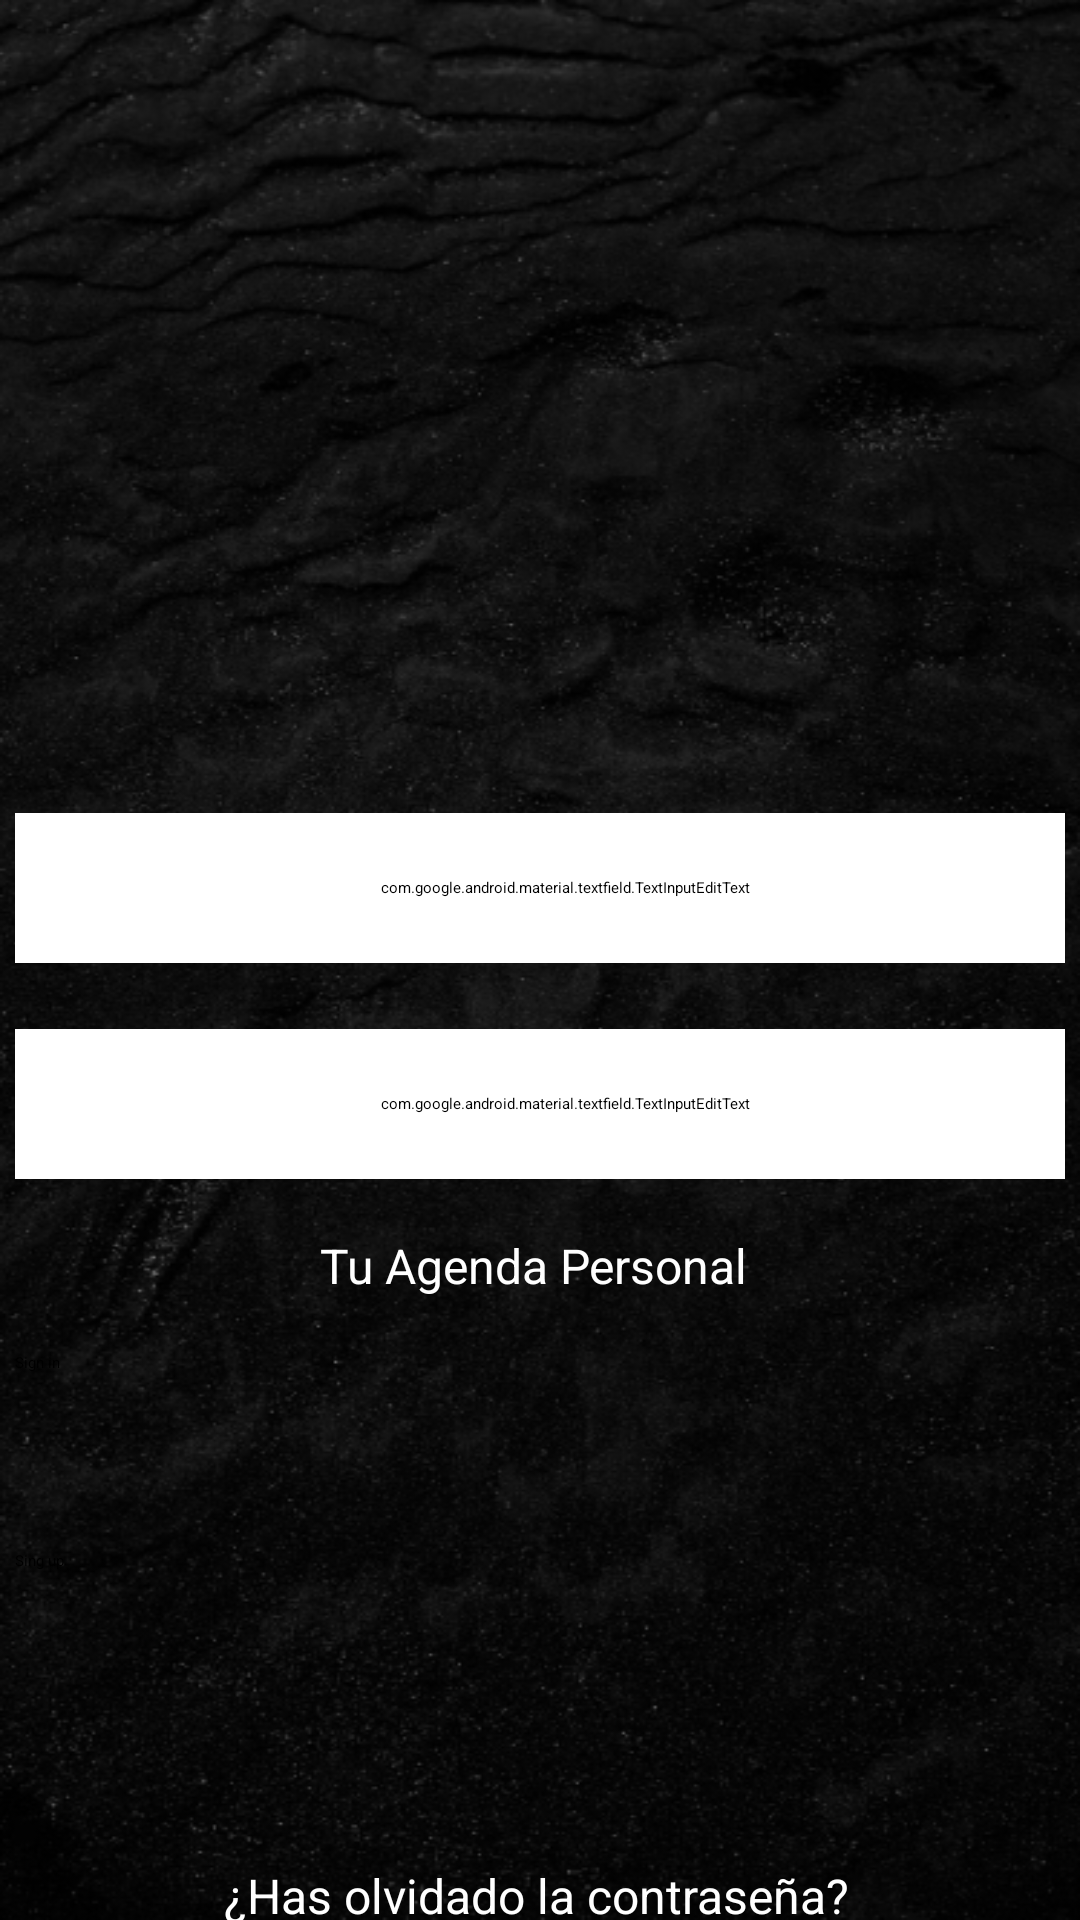

Produce the Android XML layout that renders to this screen, including the resource entries it uses.
<!-- AndroidManifest.xml: application theme Theme.MiAgenda -->
<!-- res/layout/sign_in.xml -->
<?xml version="1.0" encoding="utf-8"?>
<androidx.constraintlayout.widget.ConstraintLayout xmlns:android="http://schemas.android.com/apk/res/android"
    xmlns:app="http://schemas.android.com/apk/res-auto"
    xmlns:tools="http://schemas.android.com/tools"
    android:id="@+id/main"
    android:layout_width="match_parent"
    android:layout_height="match_parent"
    android:background="@drawable/fondo"
    tools:context=".MainActivity">

    <FrameLayout
        android:id="@+id/fragment_container"
        android:layout_width="match_parent"
        android:layout_height="match_parent" />

    <TextView
        android:id="@+id/textView"
        android:layout_width="wrap_content"
        android:layout_height="wrap_content"
        android:layout_marginStart="141dp"
        android:layout_marginTop="300dp"
        android:layout_marginEnd="141dp"
        android:text="¿Has olvidado la contraseña?"
        android:textColor="#FFFFFF"
        android:textSize="16sp"
        app:drawableTint="#FFFFFF"
        app:layout_constraintEnd_toEndOf="parent"
        app:layout_constraintHorizontal_bias="0.508"
        app:layout_constraintStart_toStartOf="parent"
        app:layout_constraintTop_toBottomOf="@+id/textInputEditText" />

    <com.google.android.material.textfield.TextInputEditText
        android:id="@+id/textInputEditText"
        android:layout_width="350dp"
        android:layout_height="50dp"
        android:layout_marginStart="30dp"
        android:layout_marginTop="96dp"
        android:layout_marginEnd="30dp"
        android:background="@drawable/redondear"
        android:backgroundTint="#FFFFFF"
        android:hint="Pasword"
        android:inputType="text"
        android:paddingLeft="17dp"
        app:circularflow_angles="10dp"
        app:circularflow_radiusInDP="10dp"
        app:layout_constraintEnd_toEndOf="parent"
        app:layout_constraintStart_toStartOf="parent"
        app:layout_constraintTop_toBottomOf="@+id/imageView" />

    <ImageView
        android:id="@+id/imageView"
        android:layout_width="236dp"
        android:layout_height="212dp"
        android:layout_marginStart="88dp"
        android:layout_marginTop="35dp"
        android:layout_marginEnd="88dp"
        app:layout_constraintEnd_toEndOf="parent"
        app:layout_constraintStart_toStartOf="parent"
        app:layout_constraintTop_toTopOf="parent"
        app:srcCompat="@drawable/logo"
        android:contentDescription="TODO" />

    <com.google.android.material.textfield.TextInputEditText
        android:id="@+id/textInputEditText"
        android:layout_width="350dp"
        android:layout_height="50dp"
        android:layout_marginStart="30dp"
        android:layout_marginTop="24dp"
        android:layout_marginEnd="30dp"
        android:background="@drawable/redondear"
        android:backgroundTint="#FFFFFF"
        android:hint="User"
        android:inputType="text"
        android:paddingLeft="17dp"
        app:circularflow_angles="10dp"
        app:circularflow_radiusInDP="10dp"
        app:layout_constraintEnd_toEndOf="parent"
        app:layout_constraintStart_toStartOf="parent"
        app:layout_constraintTop_toBottomOf="@+id/imageView"
        tools:ignore="DuplicateIds" />

    <TextView
        android:id="@+id/textView"
        android:layout_width="wrap_content"
        android:layout_height="wrap_content"
        android:layout_marginStart="141dp"
        android:layout_marginTop="90dp"
        android:layout_marginEnd="141dp"
        android:layout_marginBottom="18dp"
        android:text="Tu Agenda Personal "
        android:textColor="#FFFFFF"
        android:textSize="16sp"
        app:drawableTint="#FFFFFF"
        app:layout_constraintBottom_toTopOf="@+id/signin_login"
        app:layout_constraintEnd_toEndOf="parent"
        app:layout_constraintStart_toStartOf="parent"
        app:layout_constraintTop_toBottomOf="@+id/textInputEditText"
        tools:ignore="DuplicateIds" />

    <Button
        android:id="@+id/signin_login"
        android:layout_width="350dp"
        android:layout_height="50dp"
        android:layout_marginStart="30dp"
        android:layout_marginEnd="30dp"
        android:backgroundTint="#FFFFFF"
        android:text="Sign in"
        android:textColor="#000000"
        app:layout_constraintBottom_toTopOf="@+id/signup_login"
        app:layout_constraintEnd_toEndOf="parent"
        app:layout_constraintStart_toStartOf="parent"
        app:layout_constraintTop_toBottomOf="@+id/textView" />

    <Button
        android:id="@+id/signup_login"
        android:layout_width="350dp"
        android:layout_height="50dp"
        android:layout_marginStart="30dp"
        android:layout_marginTop="16dp"
        android:layout_marginEnd="30dp"
        android:layout_marginBottom="11dp"
        android:backgroundTint="#FFFFFF"
        android:text="Sing up"
        android:textColor="#000000"
        app:layout_constraintBottom_toTopOf="@+id/switch1"
        app:layout_constraintEnd_toEndOf="parent"
        app:layout_constraintStart_toStartOf="parent"
        app:layout_constraintTop_toBottomOf="@+id/signin_login"
        tools:ignore="MissingConstraints" />

    <Switch
        android:id="@+id/switch1"
        android:layout_width="350dp"
        android:layout_height="48dp"
        android:layout_marginStart="30dp"
        android:layout_marginTop="11dp"
        android:layout_marginEnd="30dp"
        android:minHeight="20dp"
        android:paddingLeft="100dp"
        android:paddingRight="100dp"
        android:text="Recuerdame"
        android:textColor="#FFFFFF"
        android:textSize="16dp"
        app:layout_constraintEnd_toEndOf="parent"
        app:layout_constraintStart_toStartOf="parent"
        app:layout_constraintTop_toBottomOf="@+id/signup_login" />

</androidx.constraintlayout.widget.ConstraintLayout>
<!-- resources referenced by this layout -->
<resources>
  <!-- drawable fondo: png bitmap (drawable, 250643 bytes) -->
  <!-- drawable logo: png bitmap (drawable, 3847 bytes) -->
  <!-- drawable redondear (drawable) -->
  <?xml version="1.0" encoding="utf-8"?>
  <shape xmlns:android="http://schemas.android.com/apk/res/android">
      <solid android:color="@color/white"/> 
      <corners android:radius="300dp"/> 
  </shape>
  <color name="white">#FFFFFFFF</color>
</resources>
